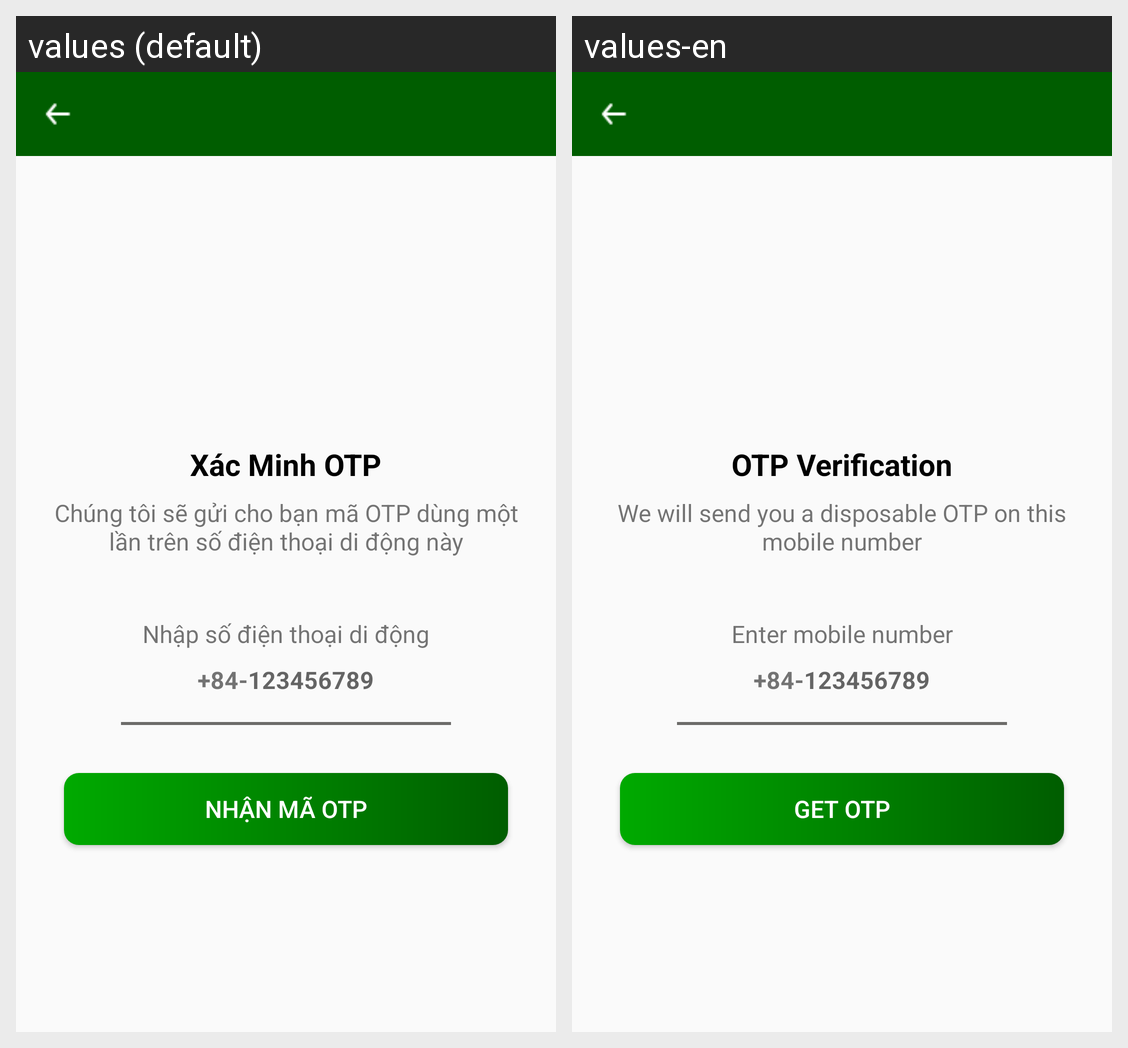

The same Android screen rendered under two of its app's locales, left to right. List the strings drawn on it with the default value and each locale's translation.
Android screen res/layout/activity_send_otpactivity.xml rendered under 2 locales, left to right: values (default), values-en. Device: Nexus 5 (rendered at 1080×1920; each locale shown at half size, 540×960, under a caption strip naming it); theme Theme.BookingPitch_User.
Strings drawn on this screen, with the default value and each locale's value (text and hints the layout hard-codes, and strings that could not be matched under every locale, appear in the picture but are not listed):

otp_verification
  values: Xác Minh OTP
  values-en: OTP Verification

content_sendotp
  values: Chúng tôi sẽ gửi cho bạn mã OTP dùng một lần trên số điện thoại di động này
  values-en: We will send you a disposable OTP on this mobile number

enter_mobile_number
  values: Nhập số điện thoại di động
  values-en: Enter mobile number

nhan_otp
  values: Nhận mã OTP
  values-en: Get OTP
